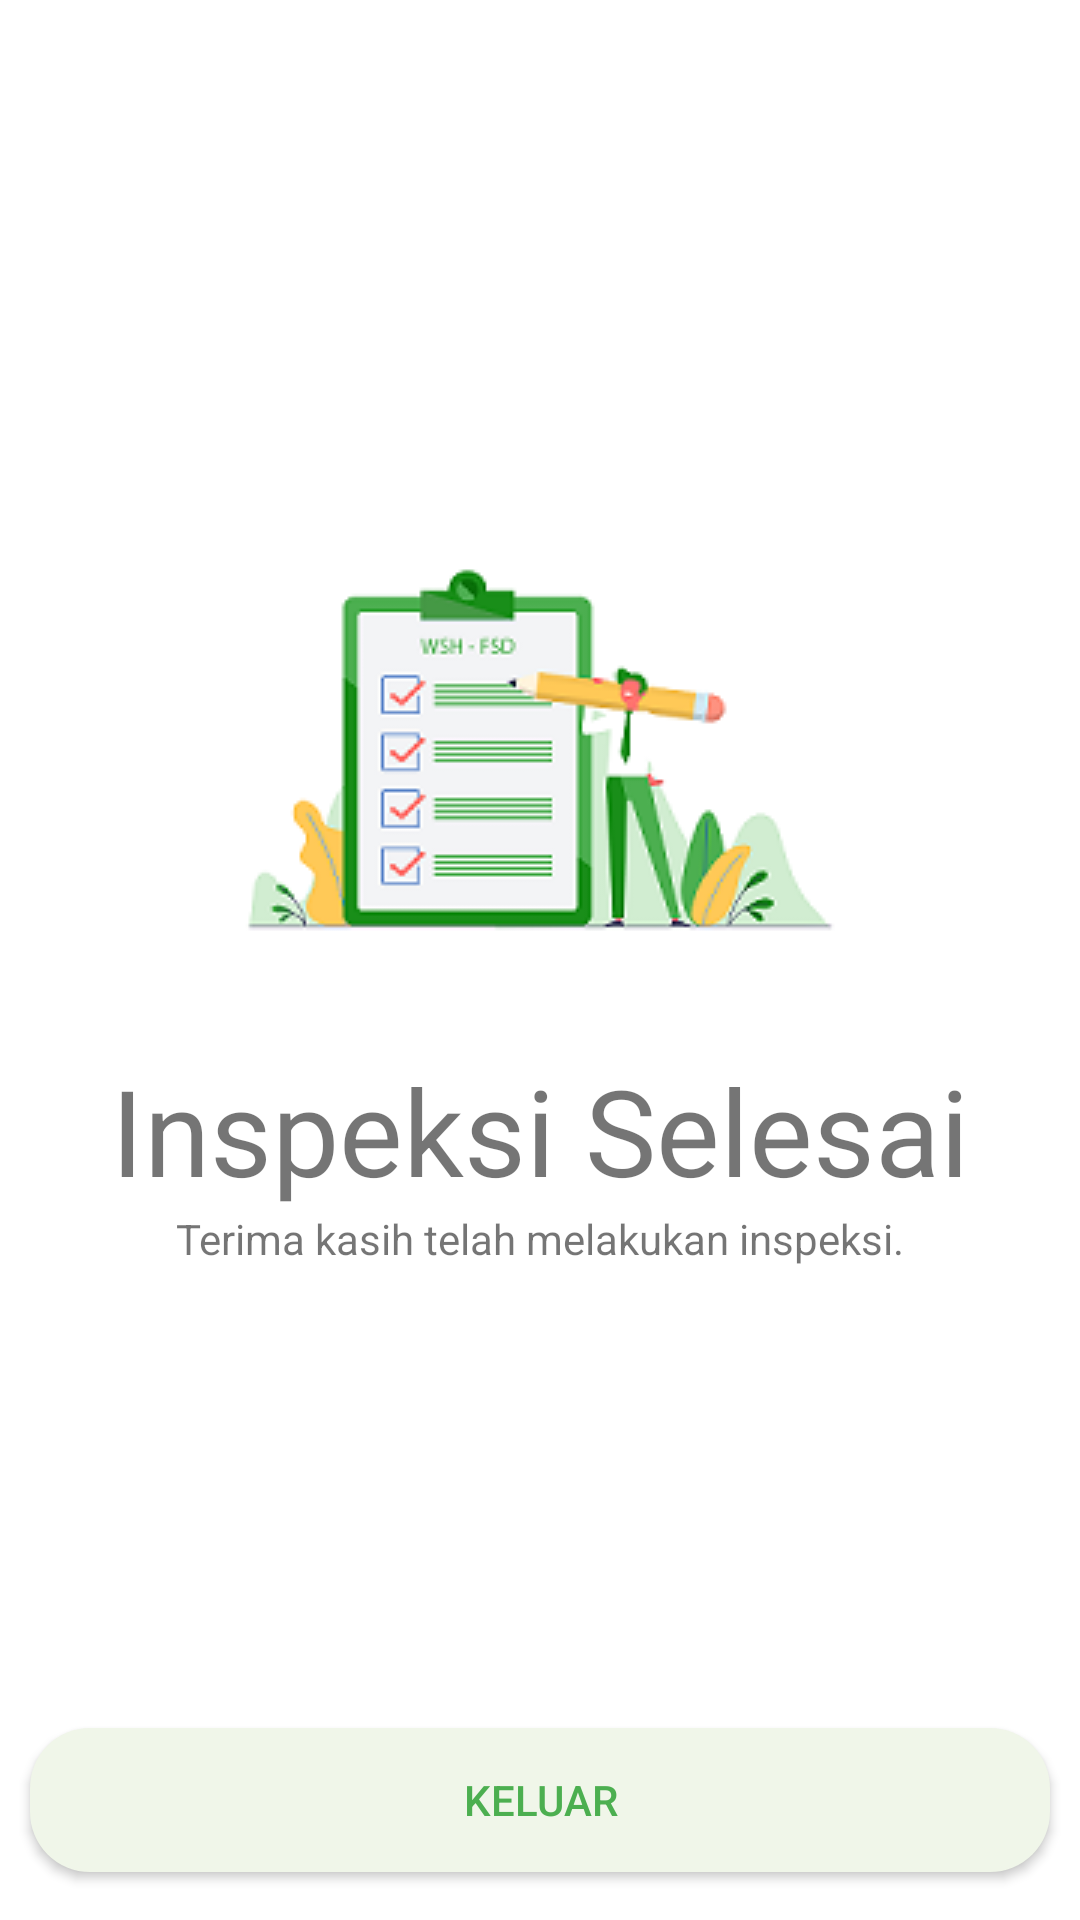

Layout XML and referenced resources for this Android screen:
<!-- AndroidManifest.xml: application theme Theme.IInspector -->
<!-- res/layout/activity_inspeksi_selesai.xml -->
<?xml version="1.0" encoding="utf-8"?>
<androidx.constraintlayout.widget.ConstraintLayout xmlns:android="http://schemas.android.com/apk/res/android"
    xmlns:app="http://schemas.android.com/apk/res-auto"
    xmlns:tools="http://schemas.android.com/tools"
    android:layout_width="match_parent"
    android:layout_height="match_parent"
    tools:context=".InspeksiSelesai"
    android:id="@+id/inspeksiselesai">

    <ImageView
        android:id="@+id/textView3"
        android:layout_width="wrap_content"
        android:layout_height="wrap_content"
        android:layout_marginTop="150dp"
        android:background="@drawable/selesaikecil"
        app:layout_constraintEnd_toEndOf="parent"
        app:layout_constraintStart_toStartOf="parent"
        app:layout_constraintTop_toTopOf="parent" />

    <TextView
        android:id="@+id/textView7"
        android:layout_width="wrap_content"
        android:layout_height="wrap_content"
        android:text="Inspeksi Selesai"
        android:textSize="40dp"
        app:layout_constraintEnd_toEndOf="parent"
        app:layout_constraintStart_toStartOf="parent"
        app:layout_constraintTop_toBottomOf="@+id/textView3" />

    <TextView
        android:id="@+id/textView8"
        android:layout_width="wrap_content"
        android:layout_height="wrap_content"
        android:text="Terima kasih telah melakukan inspeksi."
        app:layout_constraintEnd_toEndOf="parent"
        app:layout_constraintStart_toStartOf="parent"
        app:layout_constraintTop_toBottomOf="@+id/textView7" />

    <androidx.appcompat.widget.AppCompatButton
        android:id="@+id/btnselesai"
        android:layout_width="340dp"
        android:layout_height="wrap_content"
        android:layout_marginBottom="15dp"
        android:background="@drawable/btnlanjut"
        android:elevation="10dp"
        android:text="Keluar"
        android:textColor="@color/Primary"
        app:layout_constraintBottom_toBottomOf="parent"
        app:layout_constraintEnd_toEndOf="parent"
        app:layout_constraintHorizontal_bias="0.492"
        app:layout_constraintStart_toStartOf="parent"
        app:layout_constraintTop_toBottomOf="@+id/textView8"
        app:layout_constraintVertical_bias="0.994" />
</androidx.constraintlayout.widget.ConstraintLayout>
<!-- resources referenced by this layout -->
<resources>
  <color name="Primary">#4CAF50</color>
  <!-- drawable btnlanjut (drawable) -->
  <?xml version="1.0" encoding="utf-8"?>
  <shape xmlns:android="http://schemas.android.com/apk/res/android">
  
      <corners android:radius="20dp"/>
      <solid android:color="@color/btnLanjut"/>
  
  </shape>
  <!-- drawable selesaikecil: png bitmap (drawable, 18196 bytes) -->
  <style name="Theme.IInspector" parent="Theme.MaterialComponents.DayNight.NoActionBar">
          
          <item name="colorPrimary">@color/Primary</item>
          <item name="colorPrimaryVariant">@color/Primary</item>
          <item name="colorOnPrimary">@color/white</item>
          
          <item name="colorSecondary">@color/teal_200</item>
          <item name="colorSecondaryVariant">@color/teal_700</item>
          <item name="colorOnSecondary">@color/black</item>
          
          <item name="android:statusBarColor" tools:targetApi="l">?attr/colorPrimaryVariant</item>
          
      </style>
  <color name="btnLanjut">#F0F6E9</color>
  <color name="white">#FFFFFFFF</color>
  <color name="teal_200">#4CAF50</color>
  <color name="teal_700">#FF018786</color>
  <color name="black">#FF000000</color>
</resources>
